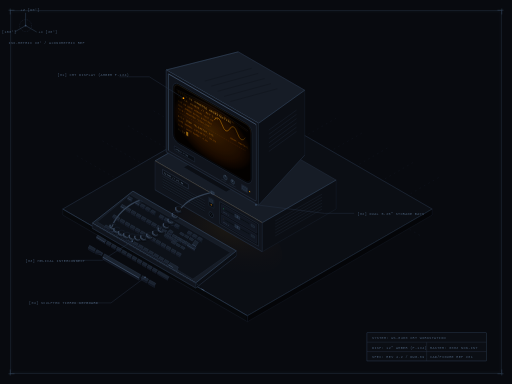
t = 0.00 s
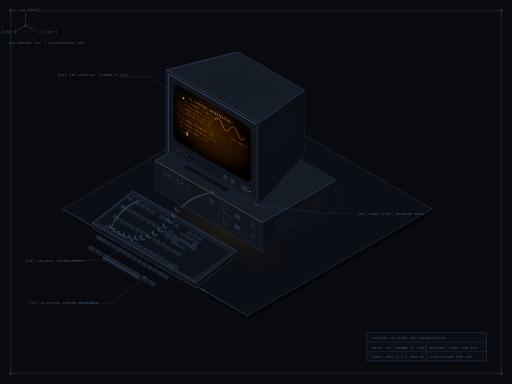
t = 0.70 s
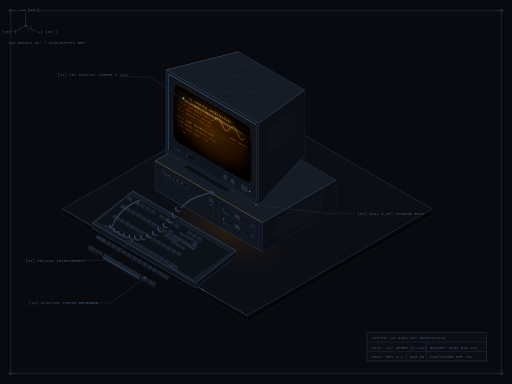
t = 1.40 s
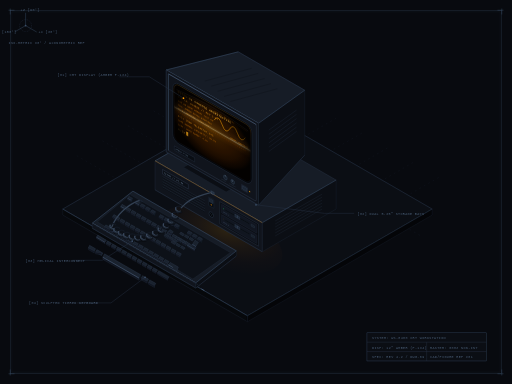
t = 2.00 s
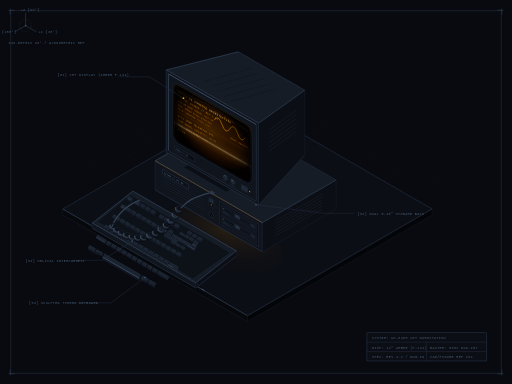
t = 2.75 s
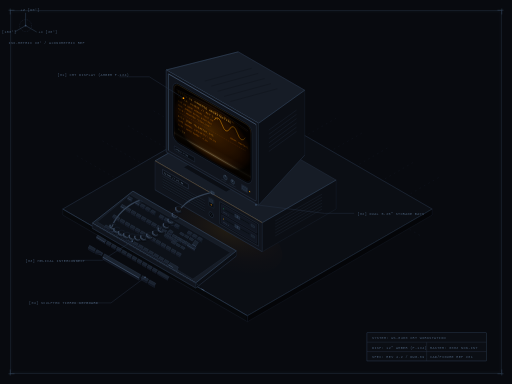
t = 3.25 s

The animated SVG that drew these frames (rendered in a browser with its animation timeline set to each time). Animation: 9 SMIL elements (animate=9); one cycle of 4.00 s, repeats indefinitely.

<svg xmlns="http://www.w3.org/2000/svg" viewBox="0 0 1200 900" width="100%" height="100%">
  <defs>
    <!-- Master Color & Material Definitions -->
    <style type="text/css">
      <![CDATA[
        .bg-fill { fill: #080a0f; }
        .grid-line { stroke: #131924; stroke-width: 1; stroke-dasharray: 4 8; }
        .grid-line-solid { stroke: #18202e; stroke-width: 1; }
        .cad-hairline { stroke: #263345; stroke-width: 1; fill: none; }
        .cad-accent { stroke: #3d516b; stroke-width: 1; fill: none; }
        .cad-spec { stroke: #6884a6; stroke-width: 1; fill: none; }
        .chassis-top { fill: #161c26; stroke: #2a3648; stroke-width: 1; }
        .chassis-front { fill: #10141c; stroke: #242f40; stroke-width: 1; }
        .chassis-side { fill: #0b0e14; stroke: #1c2533; stroke-width: 1; }
        .chassis-bevel { fill: #1d2533; stroke: #344359; stroke-width: 1; }
        .key-top { fill: #1a222e; stroke: #313f54; stroke-width: 0.8; }
        .key-front { fill: #10151f; stroke: #242f40; stroke-width: 0.8; }
        .key-side { fill: #0c1017; stroke: #1a222d; stroke-width: 0.8; }
        .hud-text { font-family: 'Courier New', Courier, monospace; font-size: 8px; fill: #485c75; letter-spacing: 0.8px; }
        .hud-dim { fill: #2c394a; }
        .amber-text-main { font-family: 'Courier New', Courier, monospace; font-size: 6px; fill: #ffa214; letter-spacing: 0.6px; }
        .amber-text-bold { font-family: 'Courier New', Courier, monospace; font-size: 7px; font-weight: bold; fill: #ffb833; letter-spacing: 0.8px; }
        .amber-text-dim { font-family: 'Courier New', Courier, monospace; font-size: 5.5px; fill: #d67a00; letter-spacing: 0.4px; }
      ]]>
    </style>

    <!-- CRT Screen Aperture Clip -->
    <clipPath id="crt-screen-clip">
      <rect x="22" y="20" width="206" height="132" rx="14" ry="14" />
    </clipPath>

    <!-- Scanline Raster Overlay Pattern -->
    <pattern id="scanlines" width="4" height="2" patternUnits="userSpaceOnUse">
      <line x1="0" y1="0" x2="4" y2="0" stroke="#000000" stroke-width="0.8" opacity="0.4" />
    </pattern>

    <!-- Localized Phosphor Luminescence Gradient -->
    <radialGradient id="crt-phosphor-glow" cx="48%" cy="46%" r="58%">
      <stop offset="0%" stop-color="#ff9a00" stop-opacity="0.22" />
      <stop offset="55%" stop-color="#e67300" stop-opacity="0.10" />
      <stop offset="85%" stop-color="#994400" stop-opacity="0.04" />
      <stop offset="100%" stop-color="#331400" stop-opacity="0.0" />
    </radialGradient>

    <!-- CRT Glass Curvature Vignette Gradient -->
    <radialGradient id="crt-vignette" cx="50%" cy="50%" r="52%">
      <stop offset="70%" stop-color="#000000" stop-opacity="0.0" />
      <stop offset="92%" stop-color="#000000" stop-opacity="0.45" />
      <stop offset="100%" stop-color="#000000" stop-opacity="0.85" />
    </radialGradient>

    <!-- Sweep Scanline Highlight Band -->
    <linearGradient id="scanline-sweep" x1="0%" y1="0%" x2="0%" y2="100%">
      <stop offset="0%" stop-color="#ffb336" stop-opacity="0.0" />
      <stop offset="35%" stop-color="#ffb336" stop-opacity="0.06" />
      <stop offset="50%" stop-color="#ffe299" stop-opacity="0.24" />
      <stop offset="65%" stop-color="#ff9900" stop-opacity="0.08" />
      <stop offset="100%" stop-color="#ff8400" stop-opacity="0.0" />
    </linearGradient>

    <!-- Subtle Bezel Inner Reflection Gradient -->
    <linearGradient id="bezel-inner-amber" x1="0%" y1="0%" x2="0%" y2="100%">
      <stop offset="0%" stop-color="#ffa500" stop-opacity="0.25" />
      <stop offset="25%" stop-color="#ff8c00" stop-opacity="0.08" />
      <stop offset="80%" stop-color="#3a1c00" stop-opacity="0.0" />
    </linearGradient>

    <!-- Localized Desk Plinth Phosphor Spill -->
    <radialGradient id="desk-amber-spill" cx="45%" cy="35%" r="65%">
      <stop offset="0%" stop-color="#ffa500" stop-opacity="0.14" />
      <stop offset="35%" stop-color="#ff8c00" stop-opacity="0.07" />
      <stop offset="70%" stop-color="#ff6a00" stop-opacity="0.02" />
      <stop offset="100%" stop-color="#ff6a00" stop-opacity="0.0" />
    </radialGradient>

    <!-- Cable Shading Gradient -->
    <linearGradient id="cable-shading" x1="0%" y1="0%" x2="100%" y2="100%">
      <stop offset="0%" stop-color="#3d4d63" />
      <stop offset="45%" stop-color="#242e3d" />
      <stop offset="100%" stop-color="#0f141c" />
    </linearGradient>
  </defs>

  <!-- Deep Technical Background -->
  <rect width="1200" height="900" class="bg-fill" />

  <!-- ========================================== -->
  <!-- TECHNICAL CAD BORDER & SCHEMATIC CALLOUTS  -->
  <!-- ========================================== -->
  <g id="technical-border">
    <rect x="24" y="24" width="1152" height="852" class="cad-hairline" />
    <rect x="28" y="28" width="1144" height="844" stroke="#151c27" stroke-width="0.8" fill="none" />
    
    <!-- Corner Alignment Marks -->
    <path d="M 20 24 L 34 24 M 24 20 L 24 34" class="cad-accent" />
    <path d="M 1180 24 L 1166 24 M 1176 20 L 1176 34" class="cad-accent" />
    <path d="M 20 876 L 34 876 M 24 880 L 24 866" class="cad-accent" />
    <path d="M 1180 876 L 1166 876 M 1176 880 L 1176 866" class="cad-accent" />

    <!-- Isometric Coordinate Indicator (Top-Left) -->
    <g transform="translate(60, 60)">
      <circle cx="0" cy="0" r="14" class="cad-hairline" stroke-dasharray="2 2" />
      <circle cx="0" cy="0" r="2" fill="#3d516b" />
      <line x1="0" y1="0" x2="25.98" y2="15" class="cad-accent" />
      <line x1="0" y1="0" x2="-25.98" y2="15" class="cad-accent" />
      <line x1="0" y1="0" x2="0" y2="-30" class="cad-accent" />
      <text x="30" y="18" class="hud-text">+X [30°]</text>
      <text x="-72" y="18" class="hud-text">+Y [150°]</text>
      <text x="-12" y="-35" class="hud-text">+Z [90°]</text>
      <text x="-40" y="44" class="hud-text">ISO-METRIC 30° / AXONOMETRIC REF</text>
    </g>

    <!-- Engineering Drawing Meta Block (Bottom-Right) -->
    <g transform="translate(860, 780)">
      <rect x="0" y="0" width="280" height="66" class="chassis-side" />
      <rect x="0" y="0" width="280" height="66" class="cad-hairline" />
      <line x1="0" y1="22" x2="280" y2="22" class="cad-hairline" />
      <line x1="0" y1="44" x2="280" y2="44" class="cad-hairline" />
      <line x1="140" y1="22" x2="140" y2="66" class="cad-hairline" />
      <text x="12" y="15" class="hud-text">SYSTEM: WS-8400 CRT WORKSTATION</text>
      <text x="12" y="37" class="hud-text">DISP: 12" AMBER (P-134)</text>
      <text x="148" y="37" class="hud-text">RASTER: 60Hz NON-INT</text>
      <text x="12" y="58" class="hud-text">SPEC: REV 4.2 / DWG-09</text>
      <text x="148" y="58" class="hud-text">CAD/FIGURE REF #01</text>
    </g>
  </g>

  <!-- ========================================== -->
  <!-- ISOMETRIC DESK PLINTH & GROUND GRID        -->
  <!-- ========================================== -->
  <g id="isometric-ground-grid">
    <!-- Grid lines along X (+30 deg) -->
    <line x1="180" y1="365" x2="630" y2="625" class="grid-line" />
    <line x1="240" y1="330" x2="720" y2="607" class="grid-line" />
    <line x1="300" y1="295" x2="810" y2="590" class="grid-line" />
    <line x1="360" y1="260" x2="900" y2="572" class="grid-line" />
    <line x1="420" y1="225" x2="990" y2="555" class="grid-line" />
    
    <!-- Grid lines along Y (+150 deg) -->
    <line x1="788" y1="277" x2="338" y2="537" class="grid-line" />
    <line x1="848" y1="312" x2="428" y2="555" class="grid-line" />
    <line x1="908" y1="347" x2="518" y2="572" class="grid-line" />
    <line x1="968" y1="381" x2="608" y2="590" class="grid-line" />
    <line x1="1028" y1="416" x2="698" y2="607" class="grid-line" />

    <!-- Technical Plinth Platform (Z = 0) -->
    <!-- Plinth Top Face -->
    <polygon points="580,240 1013,490 580,740 147,490" class="chassis-side" />
    <polygon points="580,240 1013,490 580,740 147,490" class="cad-hairline" />

    <!-- Plinth Front Bevel Drop (Z = -14) -->
    <polygon points="147,490 580,740 580,754 147,504" fill="#06080b" stroke="#1a2330" stroke-width="1" />
    <polygon points="580,740 1013,490 1013,504 580,754" fill="#040508" stroke="#161d28" stroke-width="1" />

    <!-- Top Highlight along Plinth Front Rim -->
    <line x1="147" y1="490" x2="580" y2="740" class="cad-accent" />
    <line x1="580" y1="740" x2="1013" y2="490" stroke="#253242" stroke-width="1" />
    
    <!-- Axis Ticks along Plinth Edge -->
    <line x1="255" y1="552" x2="262" y2="556" class="cad-spec" />
    <line x1="363" y1="615" x2="370" y2="619" class="cad-spec" />
    <line x1="472" y1="677" x2="479" y2="681" class="cad-spec" />
  </g>

  <!-- ========================================== -->
  <!-- LOCALIZED PHOSPHOR SPILL ON DESK PLINTH    -->
  <!-- ========================================== -->
  <!-- Rhythmic pulsation synchronized with CRT breathing (T = 4.0s) -->
  <g transform="matrix(0.8660254, 0.5, -0.8660254, 0.5, 520, 560)">
    <ellipse cx="0" cy="0" rx="140" ry="85" fill="url(#desk-amber-spill)">
      <animate attributeName="opacity"
               values="0.45; 0.70; 0.95; 0.70; 0.45"
               keyTimes="0; 0.25; 0.5; 0.75; 1"
               dur="4s"
               repeatCount="indefinite" />
    </ellipse>
  </g>

  <!-- ========================================== -->
  <!-- COMPUTER BASE UNIT (SYSTEM CHASSIS)        -->
  <!-- ========================================== -->
  <g id="system-chassis">
    <!-- Base Unit Placement: Width=290, Depth=200, Height=68 -->
    <!-- Top Face: (Z = 68) -->
    <polygon points="363.5,377 536.7,277 787.8,422 614.6,522" class="chassis-top" />
    <line x1="363.5" y1="377" x2="614.6" y2="522" class="cad-spec" />
    <line x1="363.5" y1="377" x2="536.7" y2="277" class="cad-accent" />

    <!-- Right Side Face -->
    <polygon points="614.6,522 787.8,422 787.8,490 614.6,590" class="chassis-side" />
    <line x1="614.6" y1="522" x2="787.8" y2="422" class="cad-accent" />

    <!-- Right Side Cooling Louvers (Isometric parallel slits) -->
    <g stroke="#1b232e" stroke-width="1.2">
      <line x1="645" y1="518" x2="755" y2="455" />
      <line x1="645" y1="525" x2="755" y2="462" />
      <line x1="645" y1="532" x2="755" y2="469" />
      <line x1="645" y1="539" x2="755" y2="476" />
      <line x1="645" y1="546" x2="755" y2="483" />
      <line x1="645" y1="553" x2="755" y2="490" />
    </g>

    <!-- Front Face (Normal along +Y) -->
    <polygon points="363.5,377 614.6,522 614.6,590 363.5,445" class="chassis-front" />
    <line x1="363.5" y1="445" x2="614.6" y2="590" class="cad-hairline" />

    <!-- Chassis Front Bevel Rim Glow Reflection -->
    <line x1="363.5" y1="377" x2="614.6" y2="522" stroke="#ff9500" stroke-width="1">
      <animate attributeName="stroke-opacity"
               values="0.25; 0.45; 0.60; 0.45; 0.25"
               keyTimes="0; 0.25; 0.5; 0.75; 1"
               dur="4s"
               repeatCount="indefinite" />
    </line>

    <!-- Front Face Functional Elements mapped via Isometric Matrix -->
    <g transform="matrix(0.8660254, 0.5, 0, 1, 363.5, 377)">
      <!-- Left: Ventilation Grille Louvers -->
      <g stroke="#080b0f" stroke-width="1.8">
        <line x1="20" y1="28" x2="135" y2="28" />
        <line x1="20" y1="34" x2="135" y2="34" />
        <line x1="20" y1="40" x2="135" y2="40" />
        <line x1="20" y1="46" x2="135" y2="46" />
        <line x1="20" y1="52" x2="135" y2="52" />
      </g>
      <!-- Grille top highlights -->
      <g stroke="#2c384a" stroke-width="0.8">
        <line x1="20" y1="27" x2="135" y2="27" />
        <line x1="20" y1="33" x2="135" y2="33" />
        <line x1="20" y1="39" x2="135" y2="39" />
        <line x1="20" y1="45" x2="135" y2="45" />
        <line x1="20" y1="51" x2="135" y2="51" />
      </g>

      <!-- Chassis Model Emblem Badge -->
      <rect x="20" y="10" width="70" height="11" fill="#0c1017" stroke="#36455b" stroke-width="0.8" />
      <text x="24" y="18" font-family="'Courier New', Courier, monospace" font-size="5.5" fill="#758ea8" letter-spacing="0.5">TITAN // PC-84</text>

      <!-- Keyboard DIN Socket Receptacle -->
      <circle cx="152" cy="50" r="6" fill="#090d13" stroke="#344357" stroke-width="0.8" />
      <circle cx="152" cy="50" r="4" fill="#040608" />
      <circle cx="150" cy="49" r="0.8" fill="#4d617a" />
      <circle cx="154" cy="49" r="0.8" fill="#4d617a" />
      <circle cx="152" cy="52" r="0.8" fill="#4d617a" />

      <!-- Power Switch & Status LEDs -->
      <rect x="145" y="12" width="14" height="20" fill="#090d13" stroke="#263345" stroke-width="0.8" />
      <rect x="147" y="14" width="10" height="8" fill="#1b2533" stroke="#3d4f66" stroke-width="0.6" />
      <!-- Power Indicator LED (Steady Low Amber Accent) -->
      <circle cx="152" cy="27" r="1.5" fill="#ff9900" opacity="0.85" />

      <!-- Right: Dual 5.25" Floppy Disk Bay Assembly -->
      <rect x="175" y="8" width="105" height="52" fill="#0a0d13" stroke="#2a3547" stroke-width="1" />

      <!-- DRIVE A (Top) -->
      <g transform="translate(180, 12)">
        <rect x="0" y="0" width="95" height="20" fill="#111620" stroke="#222c3b" stroke-width="0.8" />
        <!-- Floppy Slot -->
        <rect x="10" y="7" width="65" height="2.2" fill="#05070a" stroke="#1d2633" stroke-width="0.6" />
        <!-- Latch Arm (Closed position) -->
        <rect x="36" y="5" width="13" height="6" fill="#1c2533" stroke="#3a4b61" stroke-width="0.8" />
        <line x1="42.5" y1="5" x2="42.5" y2="11" stroke="#526987" stroke-width="0.8" />
        <!-- Eject Button -->
        <rect x="80" y="6" width="9" height="5" fill="#18202b" stroke="#324054" stroke-width="0.6" />
        <!-- Activity LED (Drive A) -->
        <circle cx="5" cy="8" r="1.2" fill="#2bff6a" opacity="0.4" />
        <text x="4" y="17" font-family="'Courier New', Courier, monospace" font-size="4" fill="#42556e">DRIVE A</text>
      </g>

      <!-- DRIVE B (Bottom) -->
      <g transform="translate(180, 36)">
        <rect x="0" y="0" width="95" height="20" fill="#111620" stroke="#222c3b" stroke-width="0.8" />
        <!-- Floppy Slot -->
        <rect x="10" y="7" width="65" height="2.2" fill="#05070a" stroke="#1d2633" stroke-width="0.6" />
        <!-- Latch Arm (Closed position) -->
        <rect x="36" y="5" width="13" height="6" fill="#1c2533" stroke="#3a4b61" stroke-width="0.8" />
        <line x1="42.5" y1="5" x2="42.5" y2="11" stroke="#526987" stroke-width="0.8" />
        <!-- Eject Button -->
        <rect x="80" y="6" width="9" height="5" fill="#18202b" stroke="#324054" stroke-width="0.6" />
        <!-- Activity LED (Drive B - Active Amber Read Pulsation) -->
        <circle cx="5" cy="8" r="1.2" fill="#ffaa00">
          <animate attributeName="opacity" values="0.1; 0.9; 0.3; 0.8; 0.1" keyTimes="0; 0.2; 0.4; 0.7; 1" dur="2s" repeatCount="indefinite" />
        </circle>
        <text x="4" y="17" font-family="'Courier New', Courier, monospace" font-size="4" fill="#42556e">DRIVE B</text>
      </g>
    </g>
  </g>

  <!-- ========================================== -->
  <!-- CRT MONITOR (STAND, HOUSING & BEZEL)       -->
  <!-- ========================================== -->
  <g id="crt-monitor">
    <!-- Monitor Tilt-Swivel Pedestal Base (Z = 68 to 94) -->
    <polygon points="460,375 560,433 530,450 430,392" class="chassis-side" />
    <polygon points="440,360 550,424 535,433 425,369" class="chassis-bevel" />
    <line x1="425" y1="369" x2="535" y2="433" class="cad-accent" />

    <!-- Monitor Rear Tapered Housing -->
    <!-- Rear Housing Top Plane (sloping down-back towards electron gun) -->
    <polygon points="389.5,164 558.3,121.5 714.2,211.5 606,289" class="chassis-top" />
    <line x1="389.5" y1="164" x2="606" y2="289" class="cad-spec" />
    <line x1="389.5" y1="164" x2="558.3" y2="121.5" class="cad-accent" />
    <line x1="558.3" y1="121.5" x2="714.2" y2="211.5" class="cad-hairline" />

    <!-- Top Housing Ventilation Grille Slots -->
    <g stroke="#10151d" stroke-width="1.5">
      <line x1="480" y1="190" x2="590" y2="160" />
      <line x1="495" y1="202" x2="605" y2="172" />
      <line x1="510" y1="214" x2="620" y2="184" />
      <line x1="525" y1="226" x2="635" y2="196" />
      <line x1="540" y1="238" x2="650" y2="208" />
    </g>

    <!-- Monitor Right Tapered Side Face -->
    <polygon points="606,289 714.2,211.5 714.2,363.5 606,481" class="chassis-side" />
    <line x1="606" y1="289" x2="714.2" y2="211.5" class="cad-accent" />
    <line x1="606" y1="481" x2="714.2" y2="363.5" class="cad-hairline" />

    <!-- Right Side Ventilation Slits -->
    <g stroke="#1a2330" stroke-width="1.2">
      <line x1="630" y1="305" x2="695" y2="258" />
      <line x1="630" y1="315" x2="695" y2="268" />
      <line x1="630" y1="325" x2="695" y2="278" />
      <line x1="630" y1="335" x2="695" y2="288" />
      <line x1="630" y1="345" x2="695" y2="298" />
      <line x1="630" y1="355" x2="695" y2="308" />
    </g>

    <!-- Monitor Front Bezel Surround (Y = 100 plane, Width=250, Height=192) -->
    <!-- Front Face Base Polygon -->
    <polygon points="389.5,164 606,289 606,481 389.5,356" class="chassis-front" />
    <line x1="389.5" y1="356" x2="606" y2="481" class="cad-hairline" />
    <line x1="389.5" y1="164" x2="389.5" y2="356" class="cad-hairline" />

    <!-- Front Bezel Details mapped to Front Isometric Matrix -->
    <g transform="matrix(0.8660254, 0.5, 0, 1, 389.5, 164)">
      <!-- Outer Chamfer Bevel Ring -->
      <rect x="6" y="6" width="238" height="180" rx="4" ry="4" fill="none" stroke="#2f3c4f" stroke-width="1" />
      
      <!-- Chamfer Highlight Line (Top & Front edge) -->
      <line x1="6" y1="6" x2="244" y2="6" stroke="#5d7594" stroke-width="1" />
      <line x1="6" y1="6" x2="6" y2="186" stroke="#41536b" stroke-width="1" />

      <!-- Lower Bezel Control Panel (Below CRT Screen) -->
      <g transform="translate(0, 160)">
        <!-- Brand Badge -->
        <rect x="22" y="7" width="55" height="10" fill="#090d13" stroke="#2a374a" stroke-width="0.8" />
        <text x="25" y="14" font-family="'Courier New', Courier, monospace" font-size="5" fill="#607691" letter-spacing="0.5">AMBER-P134</text>
        
        <!-- Brightness Rotary Knob with Tick Marks -->
        <circle cx="160" cy="12" r="5" fill="#18202b" stroke="#3d4f66" stroke-width="0.8" />
        <line x1="160" y1="7" x2="160" y2="10" stroke="#7e9bbd" stroke-width="0.8" />
        <text x="150" y="22" font-family="'Courier New', Courier, monospace" font-size="3.5" fill="#364659">BRIGHT</text>

        <!-- Contrast Rotary Knob -->
        <circle cx="180" cy="12" r="5" fill="#18202b" stroke="#3d4f66" stroke-width="0.8" />
        <line x1="178" y1="9" x2="180" y2="12" stroke="#7e9bbd" stroke-width="0.8" />
        <text x="171" y="22" font-family="'Courier New', Courier, monospace" font-size="3.5" fill="#364659">CONTRAST</text>

        <!-- Monitor Power Rocker Switch -->
        <rect x="204" y="6" width="16" height="12" fill="#0e131a" stroke="#2d3a4d" stroke-width="0.8" />
        <rect x="206" y="8" width="12" height="8" fill="#1b2533" stroke="#485c75" stroke-width="0.6" />
        <!-- Micro Amber LED (Monitor Power Indicator) -->
        <circle cx="226" cy="12" r="1.5" fill="#ffaa00" />
      </g>

      <!-- Recessed Inner CRT Bezel Ring (Step-down aperture) -->
      <rect x="18" y="16" width="214" height="140" rx="16" ry="16" fill="#080a0f" stroke="#1d2633" stroke-width="1.5" />
      
      <!-- Bevel Inner Lip Shadow -->
      <rect x="20" y="18" width="210" height="136" rx="15" ry="15" fill="none" stroke="#05070a" stroke-width="2" />

      <!-- Inner Rim Localized Amber Glint (Phosphor Backlight Refraction) -->
      <rect x="21" y="19" width="208" height="134" rx="14" ry="14" fill="none" stroke="url(#bezel-inner-amber)" stroke-width="1.2">
        <animate attributeName="stroke-opacity"
                 values="0.55; 0.85; 1.0; 0.85; 0.55"
                 keyTimes="0; 0.25; 0.5; 0.75; 1"
                 dur="4s"
                 repeatCount="indefinite" />
      </rect>

      <!-- ========================================== -->
      <!-- CRT SCREEN DISPLAY AREA (CLIPPED)          -->
      <!-- ========================================== -->
      <g clip-path="url(#crt-screen-clip)">
        <!-- Deep Obsidian Amber Background -->
        <rect x="22" y="20" width="206" height="132" fill="#140800" />

        <!-- Screen Phosphor Active Breathing Layer (T = 4.0s Seamless) -->
        <g id="screen-phosphor-breathing">
          <animate attributeName="opacity"
                   values="0.82; 0.94; 1.0; 0.94; 0.82"
                   keyTimes="0; 0.25; 0.5; 0.75; 1"
                   dur="4s"
                   repeatCount="indefinite" />

          <!-- Center Radial Amber Glow -->
          <rect x="22" y="20" width="206" height="132" fill="url(#crt-phosphor-glow)" />

          <!-- Telemetry Waveform Display Section (Top Right) -->
          <g transform="translate(130, 28)">
            <!-- Mini CAD Grid for Osc Trace -->
            <path d="M 0 10 L 84 10 M 0 24 L 84 24 M 0 38 L 84 38 M 21 0 L 21 48 M 42 0 L 42 48 M 63 0 L 63 48" 
                  stroke="#592d00" stroke-width="0.5" stroke-dasharray="1 3" fill="none" />
            <!-- Phosphor Sine Wave Harmonic Vector -->
            <path d="M 0 24 Q 10.5 4 21 24 T 42 24 T 63 24 T 84 24" 
                  fill="none" stroke="#ffa500" stroke-width="1.2" stroke-linecap="round" />
            <text x="0" y="6" class="amber-text-dim">OSC // 60.00 Hz</text>
            <text x="44" y="46" class="amber-text-dim">BEAM: NOMINAL</text>
          </g>

          <!-- Terminal System Initialization Text Lines -->
          <text x="32" y="38" class="amber-text-bold">TITAN-84 CONSOLE ARCHITECTURE</text>
          <text x="32" y="48" class="amber-text-main">SYS-ID: 0x4B2E // REV 3.01</text>
          <text x="32" y="58" class="amber-text-dim">640 KB BASE MEMORY TEST OK</text>
          <text x="32" y="67" class="amber-text-dim">VDU: AMBER 80x25 HIGH-RES</text>
          <text x="32" y="76" class="amber-text-dim">FD-0: MOUNTED &quot;DIAG_SYS&quot;</text>
          
          <line x1="32" y1="82" x2="216" y2="82" stroke="#8c4400" stroke-width="0.6" stroke-dasharray="3 2" />

          <!-- Interactive Command Terminal Session -->
          <text x="32" y="93" class="amber-text-main">A:\&gt; LOAD TELEMETRY.SYS</text>
          <text x="32" y="103" class="amber-text-dim">CORE KERNEL INTEGRITY: 99.8%</text>
          <text x="32" y="113" class="amber-text-dim">SYNC: AUTO  SWEEP: 4.0s</text>
          <text x="32" y="125" class="amber-text-bold">A:\&gt;</text>

          <!-- Steady Blinking Command Prompt Cursor (2 Hz Cadence = 0.5s Period) -->
          <!-- 8 clean blinks per 4s master cycle: 100% seamless at t=0 and t=T -->
          <rect x="54" y="117" width="5.5" height="9" fill="#ffae19">
            <animate attributeName="opacity"
                     values="1; 1; 0; 0; 1"
                     keyTimes="0; 0.499; 0.5; 0.999; 1"
                     dur="0.5s"
                     repeatCount="indefinite" />
          </rect>
        </g>

        <!-- CRT Physical Scanline Raster Mask -->
        <rect x="22" y="20" width="206" height="132" fill="url(#scanlines)" pointer-events="none" />

        <!-- Continuous Sweeping Scanline Highlight Band -->
        <!-- Loops seamlessly: sweeps from y=-40 to y=155 in exactly 4.0s -->
        <g>
          <rect x="22" y="-40" width="206" height="36" fill="url(#scanline-sweep)">
            <animate attributeName="y"
                     from="-40"
                     to="155"
                     dur="4s"
                     repeatCount="indefinite" />
          </rect>
          <!-- Internal specular ray line for fine raster sweep -->
          <line x1="22" y1="-22" x2="228" y2="-22" stroke="#fff1b8" stroke-width="0.8" opacity="0.45">
            <animate attributeName="y1" from="-22" to="173" dur="4s" repeatCount="indefinite" />
            <animate attributeName="y2" from="-22" to="173" dur="4s" repeatCount="indefinite" />
          </line>
        </g>

        <!-- Spherical CRT Faceplate Glass Vignette & Highlight Arch -->
        <rect x="22" y="20" width="206" height="132" fill="url(#crt-vignette)" pointer-events="none" />
        <path d="M 28 32 Q 125 18 222 32" fill="none" stroke="#ffffff" stroke-width="0.75" opacity="0.12" />
        <path d="M 30 35 Q 125 24 220 35" fill="none" stroke="#ffa200" stroke-width="0.5" opacity="0.18" />
      </g>
    </g>
  </g>

  <!-- ========================================== -->
  <!-- TIERED KEYBOARD (SCULPTED DESK UNIT)       -->
  <!-- ========================================== -->
  <g id="tiered-keyboard">
    <!-- Keyboard Chassis Placement:
         Width = 280, Depth = 110. Wedge Slopes from Back (Z=32) to Front (Z=12).
         Screen Coords:
         Back-Left-Top: (311.5, 448),  Back-Right-Top: (554.0, 588)
         Front-Left-Top: (216.3, 523), Front-Right-Top: (458.8, 663)
         Front-Left-Bot: (216.3, 535), Front-Right-Bot: (458.8, 675)
    -->

    <!-- Keyboard Top Main Face (Sloped) -->
    <polygon points="311.5,448 554,588 458.8,663 216.3,523" class="chassis-top" />
    
    <!-- Top-Front Highlight Hairline -->
    <line x1="216.3" y1="523" x2="458.8" y2="663" class="cad-spec" />
    <line x1="311.5" y1="448" x2="554" y2="588" class="cad-accent" />
    <line x1="311.5" y1="448" x2="216.3" y2="523" class="cad-accent" />

    <!-- Keyboard Front Lip Face (Drop to desk) -->
    <polygon points="216.3,523 458.8,663 458.8,675 216.3,535" class="chassis-front" />
    <line x1="216.3" y1="535" x2="458.8" y2="675" class="cad-hairline" />

    <!-- Keyboard Right Wedge Face -->
    <polygon points="554,588 458.8,663 458.8,675 554,600" class="chassis-side" />
    <line x1="554" y1="588" x2="458.8" y2="663" class="cad-accent" />
    <line x1="458.8" y1="675" x2="554" y2="600" class="cad-hairline" />

    <!-- Ergonomic Front Palm-Rest Bevel Line -->
    <line x1="225" y1="529" x2="467" y2="669" class="cad-hairline" stroke-dasharray="6 3" />

    <!-- Recessed Keycap Basin / Tray -->
    <polygon points="305,456 540,592 452,654 228,520" fill="#0d1118" stroke="#1f2838" stroke-width="1" />

    <!-- ========================================== -->
    <!-- SCULPTED KEYCAP TIERS & INDIVIDUAL KEYS    -->
    <!-- ========================================== -->
    <!-- Helper macro structure for isometric keys:
         Each key has Top facet (quad), Front facet (quad), and Right facet.
    -->
    <g id="keyboard-keycaps">
      <!-- ROW 1 (F-KEYS & ESC) - Highest Tier (Z ≈ 34) -->
      <g id="key-row-1">
        <!-- ESC Key -->
        <polygon points="302,460 311,465 308,470 299,465" class="key-top" />
        <polygon points="299,465 308,470 308,473 299,468" class="key-front" />
        <polygon points="308,470 311,465 311,468 308,473" class="key-side" />
        <line x1="299" y1="465" x2="308" y2="470" stroke="#5a708f" stroke-width="0.6" />

        <!-- F1-F4 Block -->
        <g transform="translate(18, 10.5)">
          <polygon points="302,460 311,465 308,470 299,465" class="key-top" />
          <polygon points="299,465 308,470 308,473 299,468" class="key-front" />
          <polygon points="308,470 311,465 311,468 308,473" class="key-side" />
          <line x1="299" y1="465" x2="308" y2="470" stroke="#5a708f" stroke-width="0.6" />
        </g>
        <g transform="translate(30, 17.5)">
          <polygon points="302,460 311,465 308,470 299,465" class="key-top" />
          <polygon points="299,465 308,470 308,473 299,468" class="key-front" />
          <polygon points="308,470 311,465 311,468 308,473" class="key-side" />
        </g>
        <g transform="translate(42, 24.5)">
          <polygon points="302,460 311,465 308,470 299,465" class="key-top" />
          <polygon points="299,465 308,470 308,473 299,468" class="key-front" />
          <polygon points="308,470 311,465 311,468 308,473" class="key-side" />
        </g>
        <g transform="translate(54, 31.5)">
          <polygon points="302,460 311,465 308,470 299,465" class="key-top" />
          <polygon points="299,465 308,470 308,473 299,468" class="key-front" />
          <polygon points="308,470 311,465 311,468 308,473" class="key-side" />
        </g>

        <!-- F5-F8 Block -->
        <g transform="translate(74, 43)">
          <polygon points="302,460 311,465 308,470 299,465" class="key-top" />
          <polygon points="299,465 308,470 308,473 299,468" class="key-front" />
          <polygon points="308,470 311,465 311,468 308,473" class="key-side" />
        </g>
        <g transform="translate(86, 50)">
          <polygon points="302,460 311,465 308,470 299,465" class="key-top" />
          <polygon points="299,465 308,470 308,473 299,468" class="key-front" />
          <polygon points="308,470 311,465 311,468 308,473" class="key-side" />
        </g>
        <g transform="translate(98, 57)">
          <polygon points="302,460 311,465 308,470 299,465" class="key-top" />
          <polygon points="299,465 308,470 308,473 299,468" class="key-front" />
          <polygon points="308,470 311,465 311,468 308,473" class="key-side" />
        </g>
        <g transform="translate(110, 64)">
          <polygon points="302,460 311,465 308,470 299,465" class="key-top" />
          <polygon points="299,465 308,470 308,473 299,468" class="key-front" />
          <polygon points="308,470 311,465 311,468 308,473" class="key-side" />
        </g>

        <!-- System / Numpad Function Keys -->
        <g transform="translate(140, 81)">
          <polygon points="302,460 311,465 308,470 299,465" class="key-top" />
          <polygon points="299,465 308,470 308,473 299,468" class="key-front" />
          <polygon points="308,470 311,465 311,468 308,473" class="key-side" />
        </g>
        <g transform="translate(152, 88)">
          <polygon points="302,460 311,465 308,470 299,465" class="key-top" />
          <polygon points="299,465 308,470 308,473 299,468" class="key-front" />
          <polygon points="308,470 311,465 311,468 308,473" class="key-side" />
        </g>
        <g transform="translate(164, 95)">
          <polygon points="302,460 311,465 308,470 299,465" class="key-top" />
          <polygon points="299,465 308,470 308,473 299,468" class="key-front" />
          <polygon points="308,470 311,465 311,468 308,473" class="key-side" />
        </g>
      </g>

      <!-- ROW 2 (NUMBER ROW) - Tier 2 (Z ≈ 30) -->
      <g id="key-row-2" transform="translate(-13, 14)">
        <!-- 14 Consecutive Sculpted Keys across width -->
        <!-- Keys: Tilde, 1, 2, 3, 4, 5, 6, 7, 8, 9, 0, -, =, Backspace -->
        <path d="
          M 299 465 L 308 470 L 305 475 L 296 470 Z
          M 311 472 L 320 477 L 317 482 L 308 477 Z
          M 323 479 L 332 484 L 329 489 L 320 484 Z
          M 335 486 L 344 491 L 341 496 L 332 491 Z
          M 347 493 L 356 498 L 353 503 L 344 498 Z
          M 359 500 L 368 505 L 365 510 L 356 505 Z
          M 371 507 L 380 512 L 377 517 L 368 512 Z
          M 383 514 L 392 519 L 389 524 L 380 519 Z
          M 395 521 L 404 526 L 401 531 L 392 526 Z
          M 407 528 L 416 533 L 413 538 L 404 533 Z
          M 419 535 L 428 540 L 425 545 L 416 540 Z
          M 431 542 L 440 547 L 437 552 L 428 547 Z
          M 443 549 L 452 554 L 449 559 L 440 554 Z
          M 455 556 L 472 566 L 469 571 L 452 561 Z
        " class="key-top" />
        <!-- Front Facets -->
        <path d="
          M 296 470 L 305 475 L 305 478 L 296 473 Z
          M 308 477 L 317 482 L 317 485 L 308 480 Z
          M 320 484 L 329 489 L 329 492 L 320 487 Z
          M 332 491 L 341 496 L 341 499 L 332 494 Z
          M 344 498 L 353 503 L 353 506 L 344 501 Z
          M 356 505 L 365 510 L 365 513 L 356 508 Z
          M 368 512 L 377 517 L 377 520 L 368 515 Z
          M 380 519 L 389 524 L 389 527 L 380 522 Z
          M 392 526 L 401 531 L 401 534 L 392 529 Z
          M 404 533 L 413 538 L 413 541 L 404 536 Z
          M 416 540 L 425 545 L 425 548 L 416 543 Z
          M 428 547 L 437 552 L 437 555 L 428 550 Z
          M 440 554 L 449 559 L 449 562 L 440 557 Z
          M 452 561 L 469 571 L 469 574 L 452 564 Z
        " class="key-front" />
        <!-- Stepped Key Top Highlights -->
        <line x1="296" y1="470" x2="305" y2="475" stroke="#5a708f" stroke-width="0.7" />
        <line x1="452" y1="561" x2="469" y2="571" stroke="#5a708f" stroke-width="0.7" />
      </g>

      <!-- ROW 3 (QWERTY ROW) - Tier 3 (Z ≈ 26) -->
      <g id="key-row-3" transform="translate(-26, 28)">
        <!-- Tab Key (Wide) + Alpha Keys -->
        <polygon points="293,475 307,483 304,488 290,480" class="key-top" />
        <polygon points="290,480 304,488 304,491 290,483" class="key-front" />
        
        <path d="
          M 310 485 L 319 490 L 316 495 L 307 490 Z
          M 322 492 L 331 497 L 328 502 L 319 497 Z
          M 334 499 L 343 504 L 340 509 L 331 504 Z
          M 346 506 L 355 511 L 352 516 L 343 511 Z
          M 358 513 L 367 518 L 364 523 L 355 518 Z
          M 370 520 L 379 525 L 376 530 L 367 525 Z
          M 382 527 L 391 532 L 388 537 L 379 532 Z
          M 394 534 L 403 539 L 400 544 L 391 539 Z
          M 406 541 L 415 546 L 412 551 L 403 546 Z
          M 418 548 L 427 553 L 424 558 L 415 553 Z
          M 430 555 L 439 560 L 436 565 L 427 560 Z
          M 442 562 L 451 567 L 448 572 L 439 567 Z
        " class="key-top" />
        <path d="
          M 307 490 L 316 495 L 316 498 L 307 493 Z
          M 319 497 L 328 502 L 328 505 L 319 500 Z
          M 331 504 L 340 509 L 340 512 L 331 507 Z
          M 343 511 L 352 516 L 352 519 L 343 514 Z
          M 355 518 L 364 523 L 364 526 L 355 521 Z
          M 367 525 L 376 530 L 376 533 L 367 528 Z
          M 379 532 L 388 537 L 388 540 L 379 535 Z
          M 391 539 L 400 544 L 400 547 L 391 542 Z
          M 403 546 L 412 551 L 412 554 L 403 549 Z
          M 415 553 L 424 558 L 424 561 L 415 556 Z
          M 427 560 L 436 565 L 436 568 L 427 563 Z
          M 439 567 L 448 572 L 448 575 L 439 570 Z
        " class="key-front" />
      </g>

      <!-- ROW 4 (ASDF / HOME ROW) - Tier 4 (Z ≈ 22) -->
      <g id="key-row-4" transform="translate(-39, 42)">
        <!-- Caps Lock (Wide) -->
        <polygon points="287,485 303,494 300,499 284,490" class="key-top" />
        <polygon points="284,490 300,499 300,502 284,493" class="key-front" />

        <!-- ASDF Keys -->
        <path d="
          M 306 496 L 315 501 L 312 506 L 303 501 Z
          M 318 503 L 327 508 L 324 513 L 315 508 Z
          M 330 510 L 339 515 L 336 520 L 327 515 Z
          M 342 517 L 351 522 L 348 527 L 339 522 Z
          M 354 524 L 363 529 L 360 534 L 351 529 Z
          M 366 531 L 375 536 L 372 541 L 363 536 Z
          M 378 538 L 387 543 L 384 548 L 375 543 Z
          M 390 545 L 399 550 L 396 555 L 387 550 Z
          M 402 552 L 411 557 L 408 562 L 399 557 Z
          M 414 559 L 423 564 L 420 569 L 411 564 Z
          M 426 566 L 435 571 L 432 576 L 423 571 Z
        " class="key-top" />
        <path d="
          M 303 501 L 312 506 L 312 509 L 303 504 Z
          M 315 508 L 324 513 L 324 516 L 315 511 Z
          M 327 515 L 336 520 L 336 523 L 327 518 Z
          M 339 522 L 348 527 L 348 530 L 339 525 Z
          M 351 529 L 360 534 L 360 537 L 351 532 Z
          M 363 536 L 372 541 L 372 544 L 363 539 Z
          M 375 543 L 384 548 L 384 551 L 375 546 Z
          M 387 550 L 396 555 L 396 558 L 387 553 Z
          M 399 557 L 408 562 L 408 565 L 399 560 Z
          M 411 564 L 420 569 L 420 572 L 411 567 Z
          M 423 571 L 432 576 L 432 579 L 423 574 Z
        " class="key-front" />

        <!-- Stepped L-Shaped ISO Return / Enter Key -->
        <polygon points="438,573 457,584 453,594 443,588 444,585 434,579" class="key-top" />
        <polygon points="434,579 444,585 444,588 434,582" class="key-front" />
        <line x1="434" y1="579" x2="444" y2="585" stroke="#667f9e" stroke-width="0.8" />
      </g>

      <!-- ROW 5 (ZXCV ROW) - Tier 5 (Z ≈ 18) -->
      <g id="key-row-5" transform="translate(-52, 56)">
        <!-- Left Shift (Extra Wide) -->
        <polygon points="281,495 301,507 298,512 278,500" class="key-top" />
        <polygon points="278,500 298,512 298,515 278,503" class="key-front" />
        <line x1="278" y1="500" x2="298" y2="512" stroke="#5a708f" stroke-width="0.7" />

        <!-- Alpha Keys -->
        <path d="
          M 304 509 L 313 514 L 310 519 L 301 514 Z
          M 316 516 L 325 521 L 322 526 L 313 521 Z
          M 328 523 L 337 528 L 334 533 L 325 528 Z
          M 340 530 L 349 535 L 346 540 L 337 535 Z
          M 352 537 L 361 542 L 358 547 L 349 542 Z
          M 364 544 L 373 549 L 370 554 L 361 549 Z
          M 376 551 L 385 556 L 382 561 L 373 556 Z
          M 388 558 L 397 563 L 394 568 L 385 563 Z
          M 400 565 L 409 570 L 406 575 L 397 570 Z
          M 412 572 L 421 577 L 418 582 L 409 577 Z
        " class="key-top" />
        <path d="
          M 301 514 L 310 519 L 310 522 L 301 517 Z
          M 313 521 L 322 526 L 322 529 L 313 524 Z
          M 325 528 L 334 533 L 334 536 L 325 531 Z
          M 337 535 L 346 540 L 346 543 L 337 538 Z
          M 349 542 L 358 547 L 358 550 L 349 545 Z
          M 361 549 L 370 554 L 370 557 L 361 552 Z
          M 373 556 L 382 561 L 382 564 L 373 559 Z
          M 385 563 L 394 568 L 394 571 L 385 566 Z
          M 397 570 L 406 575 L 406 578 L 397 573 Z
          M 409 577 L 418 582 L 418 585 L 409 580 Z
        " class="key-front" />

        <!-- Right Shift Key -->
        <polygon points="424,579 448,593 445,598 421,584" class="key-top" />
        <polygon points="421,584 445,598 445,601 421,587" class="key-front" />
      </g>

      <!-- ROW 6 (SPACEBAR & MODIFIERS) - Tier 6 (Z ≈ 14) -->
      <g id="key-row-6" transform="translate(-65, 70)">
        <!-- Left Ctrl -->
        <polygon points="275,505 289,513 286,519 272,511" class="key-top" />
        <polygon points="272,511 286,519 286,523 272,515" class="key-front" />

        <!-- Left Alt -->
        <polygon points="292,515 306,523 303,529 289,521" class="key-top" />
        <polygon points="289,521 303,523 303,527 289,525" class="key-front" />

        <!-- Sculpted Broad Spacebar -->
        <!-- Top Face (Wide quad) -->
        <polygon points="310,525 395,574 391,582 306,533" class="key-top" />
        <!-- Front Bevel Face -->
        <polygon points="306,533 391,582 391,587 306,538" class="key-front" />
        <!-- Right Face -->
        <polygon points="391,582 395,574 395,579 391,587" class="key-side" />
        <!-- Center Specular Line along Spacebar Top-Front -->
        <line x1="306" y1="533" x2="391" y2="582" stroke="#6884a6" stroke-width="0.9" />

        <!-- Right Alt -->
        <polygon points="399,576 413,584 410,590 396,582" class="key-top" />
        <polygon points="396,582 410,590 410,594 396,586" class="key-front" />

        <!-- Right Ctrl -->
        <polygon points="416,586 430,594 427,600 413,592" class="key-top" />
        <polygon points="413,592 427,600 427,604 413,596" class="key-front" />
      </g>

      <!-- Navigation Inverted-T Cluster & Numeric Keypad -->
      <g id="numpad-nav-block" transform="translate(68, 48)">
        <!-- Nav Arrow Keys -->
        <!-- Up Arrow -->
        <polygon points="330,490 338,495 335,499 327,494" class="key-top" />
        <polygon points="327,494 335,499 335,502 327,497" class="key-front" />
        <!-- Left, Down, Right -->
        <g transform="translate(-10, 10)">
          <polygon points="330,490 338,495 335,499 327,494" class="key-top" />
          <polygon points="327,494 335,499 335,502 327,497" class="key-front" />
        </g>
        <g transform="translate(0, 16)">
          <polygon points="330,490 338,495 335,499 327,494" class="key-top" />
          <polygon points="327,494 335,499 335,502 327,497" class="key-front" />
        </g>
        <g transform="translate(10, 22)">
          <polygon points="330,490 338,495 335,499 327,494" class="key-top" />
          <polygon points="327,494 335,499 335,502 327,497" class="key-front" />
        </g>

        <!-- Numeric Keypad Matrix -->
        <g transform="translate(36, 12)">
          <path d="
            M 320 484 L 328 489 L 325 493 L 317 488 Z
            M 331 490 L 339 495 L 336 499 L 328 494 Z
            M 342 496 L 350 501 L 347 505 L 339 500 Z
            M 310 494 L 318 499 L 315 503 L 307 498 Z
            M 321 500 L 329 505 L 326 509 L 318 504 Z
            M 332 506 L 340 511 L 337 515 L 329 510 Z
            M 300 504 L 308 509 L 305 513 L 297 508 Z
            M 311 510 L 319 515 L 316 519 L 308 514 Z
            M 322 516 L 330 521 L 327 525 L 319 520 Z
          " class="key-top" />
          <!-- Tall Numpad Enter Key -->
          <polygon points="353,503 361,508 355,518 347,513" class="key-top" />
          <polygon points="347,513 355,518 355,522 347,517" class="key-front" />
          <line x1="347" y1="513" x2="355" y2="518" stroke="#6884a6" stroke-width="0.7" />
        </g>
      </g>
    </g>
  </g>

  <!-- ========================================== -->
  <!-- COILED KEYBOARD INTERCONNECT CABLE         -->
  <!-- ========================================== -->
  <g id="coiled-cable">
    <!-- Keyboard Strain Relief Boot (Exit at rear-left) -->
    <polygon points="334,472 328,469 324,471 330,474" fill="#0f151e" stroke="#2c3a4d" stroke-width="0.8" />
    
    <!-- Cast Shadows under helical loops on desk plinth -->
    <g fill="#020305" opacity="0.45">
      <ellipse cx="265" cy="538" rx="8" ry="3.5" />
      <ellipse cx="274" cy="546" rx="8" ry="3.5" />
      <ellipse cx="285" cy="553" rx="8" ry="3.5" />
      <ellipse cx="297" cy="558" rx="8" ry="3.5" />
      <ellipse cx="310" cy="562" rx="8" ry="3.5" />
      <ellipse cx="323" cy="564" rx="8" ry="3.5" />
      <ellipse cx="337" cy="563" rx="8" ry="3.5" />
      <ellipse cx="351" cy="559" rx="8" ry="3.5" />
      <ellipse cx="365" cy="553" rx="8" ry="3.5" />
      <ellipse cx="378" cy="545" rx="8" ry="3.5" />
      <ellipse cx="390" cy="535" rx="8" ry="3.5" />
      <ellipse cx="401" cy="524" rx="8" ry="3.5" />
      <ellipse cx="411" cy="511" rx="8" ry="3.5" />
      <ellipse cx="419" cy="497" rx="8" ry="3.5" />
    </g>

    <!-- Uncoiled Lead Wire from Keyboard down to first coil -->
    <path d="M 326 470 C 298 480, 272 505, 262 532" fill="none" stroke="url(#cable-shading)" stroke-width="3.5" stroke-linecap="round" />
    <path d="M 326 470 C 298 480, 272 505, 262 532" fill="none" stroke="#546b87" stroke-width="0.8" stroke-linecap="round" />

    <!-- Isometric Helical Spring Loops (14 consecutive overlapping coils) -->
    <!-- Loop 1 -->
    <g transform="translate(265, 532)">
      <path d="M -7 -4 C -5 -9, 5 -9, 7 -4" fill="none" stroke="#121822" stroke-width="3.2" />
      <path d="M -7 -4 C -9 2, -2 8, 6 6" fill="none" stroke="url(#cable-shading)" stroke-width="3.2" stroke-linecap="round" />
      <path d="M -6 0 C -3 5, 3 5, 5 3" fill="none" stroke="#637e9e" stroke-width="0.8" />
    </g>

    <!-- Loop 2 -->
    <g transform="translate(274, 540)">
      <path d="M -7 -4 C -5 -9, 5 -9, 7 -4" fill="none" stroke="#121822" stroke-width="3.2" />
      <path d="M -7 -4 C -9 2, -2 8, 6 6" fill="none" stroke="url(#cable-shading)" stroke-width="3.2" stroke-linecap="round" />
      <path d="M -6 0 C -3 5, 3 5, 5 3" fill="none" stroke="#637e9e" stroke-width="0.8" />
    </g>

    <!-- Loop 3 -->
    <g transform="translate(285, 547)">
      <path d="M -7 -4 C -5 -9, 5 -9, 7 -4" fill="none" stroke="#121822" stroke-width="3.2" />
      <path d="M -7 -4 C -9 2, -2 8, 6 6" fill="none" stroke="url(#cable-shading)" stroke-width="3.2" stroke-linecap="round" />
      <path d="M -6 0 C -3 5, 3 5, 5 3" fill="none" stroke="#637e9e" stroke-width="0.8" />
    </g>

    <!-- Loop 4 -->
    <g transform="translate(297, 552)">
      <path d="M -7 -4 C -5 -9, 5 -9, 7 -4" fill="none" stroke="#121822" stroke-width="3.2" />
      <path d="M -7 -4 C -9 2, -2 8, 6 6" fill="none" stroke="url(#cable-shading)" stroke-width="3.2" stroke-linecap="round" />
      <path d="M -6 0 C -3 5, 3 5, 5 3" fill="none" stroke="#637e9e" stroke-width="0.8" />
    </g>

    <!-- Loop 5 -->
    <g transform="translate(310, 556)">
      <path d="M -7 -4 C -5 -9, 5 -9, 7 -4" fill="none" stroke="#121822" stroke-width="3.2" />
      <path d="M -7 -4 C -9 2, -2 8, 6 6" fill="none" stroke="url(#cable-shading)" stroke-width="3.2" stroke-linecap="round" />
      <path d="M -6 0 C -3 5, 3 5, 5 3" fill="none" stroke="#637e9e" stroke-width="0.8" />
    </g>

    <!-- Loop 6 -->
    <g transform="translate(323, 558)">
      <path d="M -7 -4 C -5 -9, 5 -9, 7 -4" fill="none" stroke="#121822" stroke-width="3.2" />
      <path d="M -7 -4 C -9 2, -2 8, 6 6" fill="none" stroke="url(#cable-shading)" stroke-width="3.2" stroke-linecap="round" />
      <path d="M -6 0 C -3 5, 3 5, 5 3" fill="none" stroke="#637e9e" stroke-width="0.8" />
    </g>

    <!-- Loop 7 -->
    <g transform="translate(337, 557)">
      <path d="M -7 -4 C -5 -9, 5 -9, 7 -4" fill="none" stroke="#121822" stroke-width="3.2" />
      <path d="M -7 -4 C -9 2, -2 8, 6 6" fill="none" stroke="url(#cable-shading)" stroke-width="3.2" stroke-linecap="round" />
      <path d="M -6 0 C -3 5, 3 5, 5 3" fill="none" stroke="#637e9e" stroke-width="0.8" />
    </g>

    <!-- Loop 8 -->
    <g transform="translate(351, 553)">
      <path d="M -7 -4 C -5 -9, 5 -9, 7 -4" fill="none" stroke="#121822" stroke-width="3.2" />
      <path d="M -7 -4 C -9 2, -2 8, 6 6" fill="none" stroke="url(#cable-shading)" stroke-width="3.2" stroke-linecap="round" />
      <path d="M -6 0 C -3 5, 3 5, 5 3" fill="none" stroke="#637e9e" stroke-width="0.8" />
    </g>

    <!-- Loop 9 -->
    <g transform="translate(365, 547)">
      <path d="M -7 -4 C -5 -9, 5 -9, 7 -4" fill="none" stroke="#121822" stroke-width="3.2" />
      <path d="M -7 -4 C -9 2, -2 8, 6 6" fill="none" stroke="url(#cable-shading)" stroke-width="3.2" stroke-linecap="round" />
      <path d="M -6 0 C -3 5, 3 5, 5 3" fill="none" stroke="#637e9e" stroke-width="0.8" />
    </g>

    <!-- Loop 10 -->
    <g transform="translate(378, 539)">
      <path d="M -7 -4 C -5 -9, 5 -9, 7 -4" fill="none" stroke="#121822" stroke-width="3.2" />
      <path d="M -7 -4 C -9 2, -2 8, 6 6" fill="none" stroke="url(#cable-shading)" stroke-width="3.2" stroke-linecap="round" />
      <path d="M -6 0 C -3 5, 3 5, 5 3" fill="none" stroke="#637e9e" stroke-width="0.8" />
    </g>

    <!-- Loop 11 -->
    <g transform="translate(390, 529)">
      <path d="M -7 -4 C -5 -9, 5 -9, 7 -4" fill="none" stroke="#121822" stroke-width="3.2" />
      <path d="M -7 -4 C -9 2, -2 8, 6 6" fill="none" stroke="url(#cable-shading)" stroke-width="3.2" stroke-linecap="round" />
      <path d="M -6 0 C -3 5, 3 5, 5 3" fill="none" stroke="#637e9e" stroke-width="0.8" />
    </g>

    <!-- Loop 12 -->
    <g transform="translate(401, 518)">
      <path d="M -7 -4 C -5 -9, 5 -9, 7 -4" fill="none" stroke="#121822" stroke-width="3.2" />
      <path d="M -7 -4 C -9 2, -2 8, 6 6" fill="none" stroke="url(#cable-shading)" stroke-width="3.2" stroke-linecap="round" />
      <path d="M -6 0 C -3 5, 3 5, 5 3" fill="none" stroke="#637e9e" stroke-width="0.8" />
    </g>

    <!-- Loop 13 -->
    <g transform="translate(411, 505)">
      <path d="M -7 -4 C -5 -9, 5 -9, 7 -4" fill="none" stroke="#121822" stroke-width="3.2" />
      <path d="M -7 -4 C -9 2, -2 8, 6 6" fill="none" stroke="url(#cable-shading)" stroke-width="3.2" stroke-linecap="round" />
      <path d="M -6 0 C -3 5, 3 5, 5 3" fill="none" stroke="#637e9e" stroke-width="0.8" />
    </g>

    <!-- Loop 14 -->
    <g transform="translate(419, 491)">
      <path d="M -7 -4 C -5 -9, 5 -9, 7 -4" fill="none" stroke="#121822" stroke-width="3.2" />
      <path d="M -7 -4 C -9 2, -2 8, 6 6" fill="none" stroke="url(#cable-shading)" stroke-width="3.2" stroke-linecap="round" />
      <path d="M -6 0 C -3 5, 3 5, 5 3" fill="none" stroke="#637e9e" stroke-width="0.8" />
    </g>

    <!-- Uncoiled Lead Wire rising from last coil into Chassis Port -->
    <path d="M 425 487 C 438 472, 452 462, 492 452" fill="none" stroke="url(#cable-shading)" stroke-width="3.5" stroke-linecap="round" />
    <path d="M 425 487 C 438 472, 452 462, 492 452" fill="none" stroke="#546b87" stroke-width="0.8" stroke-linecap="round" />

    <!-- Molded 5-Pin DIN Male Plug at Chassis Face -->
    <g transform="translate(494, 451)">
      <polygon points="0,-4 8,0 8,6 0,2" fill="#1b2533" stroke="#485c75" stroke-width="0.8" />
      <line x1="2" y1="-2" x2="2" y2="4" stroke="#6f88a8" stroke-width="0.6" />
      <line x1="5" y1="0" x2="5" y2="5" stroke="#6f88a8" stroke-width="0.6" />
      <!-- Strain-relief ribs -->
      <line x1="-3" y1="-3" x2="-3" y2="1" stroke="#222f40" stroke-width="2" />
    </g>
  </g>

  <!-- ========================================== -->
  <!-- TECHNICAL FIGURE SCHEMATIC POINTERS        -->
  <!-- ========================================== -->
  <g id="schematic-callouts" class="hud-text">
    <!-- Pointer [01]: CRT Phosphor -->
    <path d="M 280 180 L 350 180 L 430 230" class="cad-hairline" />
    <circle cx="430" cy="230" r="2" fill="#ff9900" />
    <text x="135" y="177" class="hud-text">[01] CRT DISPLAY (AMBER P-134)</text>

    <!-- Pointer [02]: Disk Drives -->
    <path d="M 830 500 L 760 500 L 600 480" class="cad-hairline" />
    <circle cx="600" cy="480" r="2" fill="#3d516b" />
    <text x="838" y="503" class="hud-text">[02] DUAL 5.25&quot; STORAGE BAYS</text>

    <!-- Pointer [03]: Coiled Cable -->
    <path d="M 170 610 L 240 610 L 310 565" class="cad-hairline" />
    <circle cx="310" cy="565" r="2" fill="#3d516b" />
    <text x="60" y="613" class="hud-text">[03] HELICAL INTERCONNECT</text>

    <!-- Pointer [04]: Tiered Keyboard -->
    <path d="M 180 710 L 260 710 L 340 650" class="cad-hairline" />
    <circle cx="340" cy="650" r="2" fill="#3d516b" />
    <text x="68" y="713" class="hud-text">[04] SCULPTED TIERED KEYBOARD</text>
  </g>
</svg>
